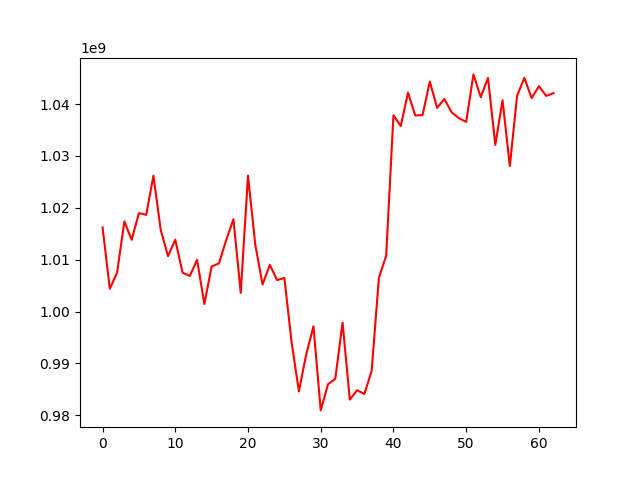

Source data for this figure (header and first rows):
, 0
0, 1016243679
1, 1004413370
2, 1007520642
3, 1017404037
4, 1013833877
5, 1018990815
6, 1018653597
7, 1026191302
8, 1015724282
9, 1010693882
10, 1013863037
11, 1007516737
12, 1006866353
13, 1009979920
14, 1001467639
15, 1008709848
16, 1009288070
17, 1013776257
18, 1017816506
19, 1003617271
20, 1026207984
21, 1012908790
22, 1005239048
23, 1009008889
24, 1006086783
25, 1006500335
26, 994040860
27, 984626025
28, 991740376
29, 997169235
30, 980958653
31, 985993655
32, 987053521
33, 997864536
34, 983040806
35, 984842086
36, 984125876
37, 988562180
38, 1006509985
39, 1010787527
40, 1037869791
41, 1035770044
42, 1042203989
43, 1037807977
44, 1037884248
45, 1044350565
46, 1039279426
47, 1040988641
48, 1038414556
49, 1037286162
50, 1036571137
51, 1045730062
52, 1041338589
53, 1045055207
54, 1032129683
55, 1040753496
56, 1028059405
57, 1041616486
58, 1045062180
59, 1041160302
... 3 more rows
